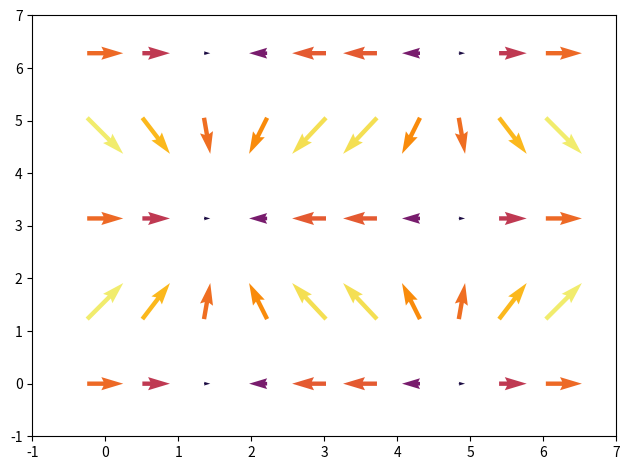

Write the Python code that produced this figure.
import numpy as np
from matplotlib import pyplot as plt
from matplotlib import animation
from matplotlib.colors import ListedColormap
import matplotlib


class SensorViz:
    def __init__(self,data=None,filename="quiver"):
        self.data=data
        # 2 dim arrays for x and y. These are the static locations of the arrows on the plot.
        # mgrid takes the format: np.mgrid[x_range_low:x_range_high:num_spots,y_range_low:y_range_high:num_spots]
        X, Y = np.mgrid[:2*np.pi:10j,:2*np.pi:5j]
        # U and V are grids where each corresponding spot has x and y values that define the arrows.
        U = np.cos(X)
        V = np.sin(Y)
        # Single color values for every spot. This would be the z value.
        C = np.hypot(U, V)

        # Initialize the quiver
        fig, ax = plt.subplots(1,1)
        # C argument can be used for the colors.
        # See all the cmaps at: https://matplotlib.org/stable/tutorials/colors/colormaps.html
        norm = matplotlib.colors.Normalize(vmin=0, vmax=1.5) # This sets the range for the colors.
        # https://matplotlib.org/stable/api/_as_gen/matplotlib.pyplot.quiver.html
        Q = ax.quiver(X, Y, U, V, C, pivot='mid', units='inches', norm=norm, cmap='inferno')
        ax.set_xlim(-1, 7)
        ax.set_ylim(-1, 7)

        # You need to set blit=False, or the first set of arrows never gets cleared on subsequent frames.
        # https://matplotlib.org/3.5.1/api/_as_gen/matplotlib.animation.FuncAnimation.html
        hz = 20
        anim = animation.FuncAnimation(fig, self.update_quiver, fargs=(Q, X, Y), interval=1000 / hz, blit=False)
        fig.tight_layout()
        plt.show()

    def update_quiver(self,i, Q, X, Y):
        """updates the horizontal and vertical vector components by a
        fixed increment on each frame
        """
        U = np.cos(X + i*0.1)
        V = np.sin(Y + i*0.1)
        C = np.hypot(U, V)

        Q.set_UVC(U,V,C)

        return Q,

if __name__ == "__main__":
    _ = SensorViz(data=None,filename="quiver")